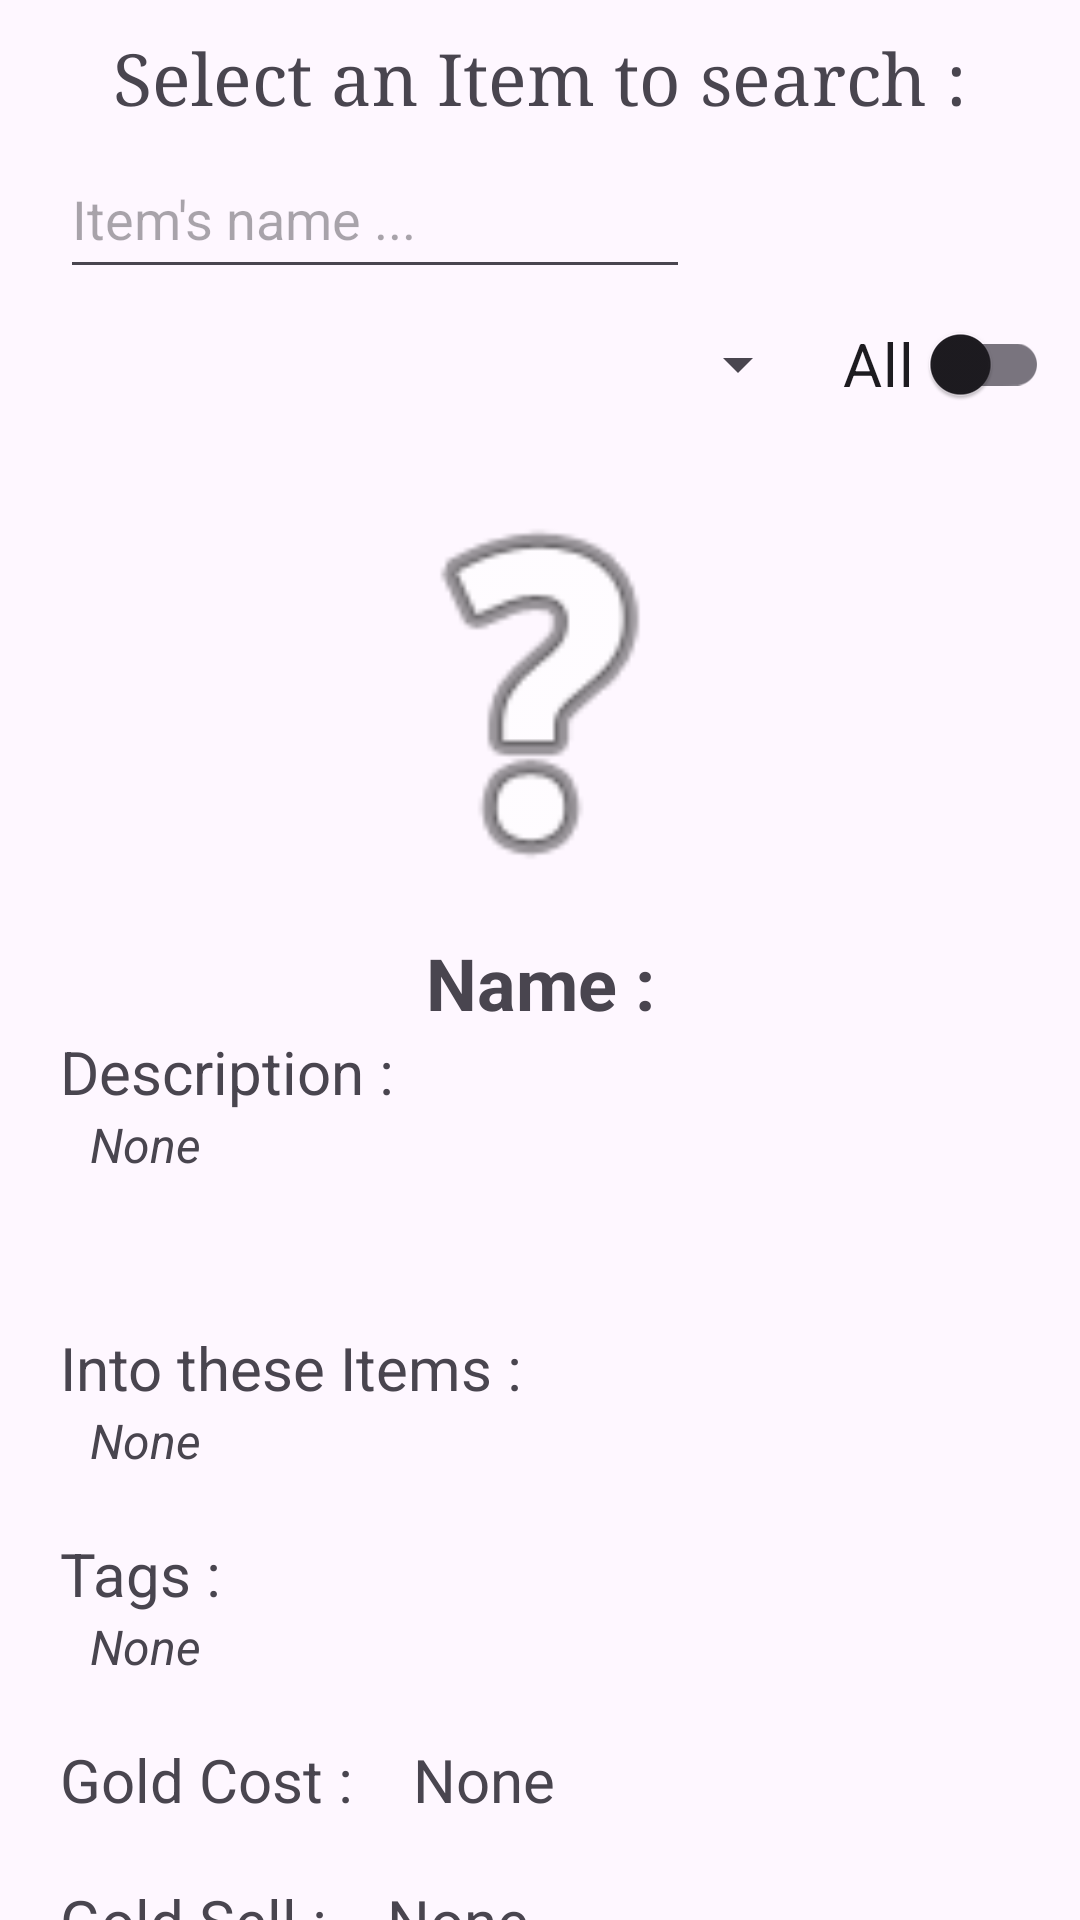

Layout XML and referenced resources for this Android screen:
<!-- AndroidManifest.xml: application theme Theme.LoL_Build -->
<!-- res/layout/activity_info_item.xml -->
<?xml version="1.0" encoding="utf-8"?>
<androidx.constraintlayout.widget.ConstraintLayout xmlns:android="http://schemas.android.com/apk/res/android"
    xmlns:app="http://schemas.android.com/apk/res-auto"
    xmlns:tools="http://schemas.android.com/tools"
    android:layout_width="match_parent"
    android:layout_height="match_parent"
    tools:context=".Info_item">

    <TextView
        android:id="@+id/txt_info_item"
        android:layout_width="wrap_content"
        android:layout_height="wrap_content"
        android:layout_marginTop="10dp"
        android:text="@string/info_item_txt"
        android:textAlignment="center"
        android:textSize="24sp"
        android:typeface="serif"
        app:layout_constraintEnd_toEndOf="parent"
        app:layout_constraintStart_toStartOf="parent"
        app:layout_constraintTop_toTopOf="parent" />

    <EditText
        android:id="@+id/info_item_editText"
        android:layout_width="wrap_content"
        android:layout_height="50dp"
        android:layout_marginStart="20dp"
        android:layout_marginTop="5dp"
        android:autofillHints="username"
        android:ems="10"
        android:hint="@string/search_item_txt"
        android:inputType="text"
        app:layout_constraintStart_toStartOf="parent"
        app:layout_constraintTop_toBottomOf="@+id/txt_info_item" />

    <Spinner
        android:id="@+id/info_item_spinner"
        android:layout_width="250dp"
        android:layout_height="50dp"
        app:layout_constraintStart_toStartOf="@+id/info_item_editText"
        app:layout_constraintTop_toBottomOf="@+id/info_item_editText" />

    <ImageView
        android:id="@+id/icon_item"
        android:layout_width="150dp"
        android:layout_height="150dp"
        android:layout_marginTop="10dp"
        android:contentDescription="@string/txt_none"
        app:layout_constraintEnd_toEndOf="parent"
        app:layout_constraintStart_toStartOf="parent"
        app:layout_constraintTop_toBottomOf="@+id/info_item_spinner"
        app:srcCompat="@android:drawable/ic_menu_help" />

    <TextView
        android:id="@+id/item_name"
        android:layout_width="wrap_content"
        android:layout_height="wrap_content"
        android:layout_marginTop="5dp"
        android:text="@string/name_item"
        android:textAlignment="center"
        android:textSize="24sp"
        android:textStyle="bold"
        app:layout_constraintEnd_toEndOf="@+id/icon_item"
        app:layout_constraintStart_toStartOf="@+id/icon_item"
        app:layout_constraintTop_toBottomOf="@+id/icon_item" />

    <TextView
        android:id="@+id/t_desc"
        android:layout_width="wrap_content"
        android:layout_height="wrap_content"
        android:layout_marginStart="20dp"
        android:text="@string/desc_item"
        android:textAlignment="center"
        android:textSize="20sp"
        app:layout_constraintStart_toStartOf="parent"
        app:layout_constraintTop_toBottomOf="@+id/item_name" />

    <TextView
        android:id="@+id/desc"
        android:layout_width="wrap_content"
        android:layout_height="wrap_content"
        android:layout_marginStart="10dp"
        android:text="@string/txt_none"
        android:textAlignment="viewStart"
        android:textSize="16sp"
        android:textStyle="italic"
        app:layout_constraintStart_toStartOf="@+id/t_desc"
        app:layout_constraintTop_toBottomOf="@+id/t_desc" />

    <TextView
        android:id="@+id/item_into"
        android:layout_width="wrap_content"
        android:layout_height="wrap_content"
        android:layout_marginTop="50dp"
        android:layout_weight="1"
        android:text="@string/item_into"
        android:textAlignment="center"
        android:textSize="20sp"
        app:layout_constraintStart_toStartOf="@+id/t_desc"
        app:layout_constraintTop_toBottomOf="@+id/desc" />

    <TextView
        android:id="@+id/intos_item"
        android:layout_width="wrap_content"
        android:layout_height="wrap_content"
        android:layout_marginStart="10dp"
        android:layout_weight="1"
        android:text="@string/txt_none"
        android:textAlignment="viewStart"
        android:textSize="16sp"
        android:textStyle="italic"
        app:layout_constraintStart_toStartOf="@+id/item_into"
        app:layout_constraintTop_toBottomOf="@+id/item_into" />

    <TextView
        android:id="@+id/t_tags"
        android:layout_width="wrap_content"
        android:layout_height="wrap_content"
        android:layout_marginTop="20dp"
        android:layout_weight="1"
        android:text="@string/item_tags"
        android:textAlignment="center"
        android:textSize="20sp"
        app:layout_constraintStart_toStartOf="@+id/item_into"
        app:layout_constraintTop_toBottomOf="@+id/intos_item" />

    <TextView
        android:id="@+id/tags"
        android:layout_width="wrap_content"
        android:layout_height="wrap_content"
        android:layout_marginStart="10dp"
        android:layout_weight="1"
        android:text="@string/txt_none"
        android:textAlignment="viewStart"
        android:textSize="16sp"
        android:textStyle="italic"
        app:layout_constraintStart_toStartOf="@+id/t_tags"
        app:layout_constraintTop_toBottomOf="@+id/t_tags" />

    <TextView
        android:id="@+id/t_gold"
        android:layout_width="wrap_content"
        android:layout_height="wrap_content"
        android:layout_marginTop="20dp"
        android:layout_weight="1"
        android:text="@string/item_cost"
        android:textAlignment="center"
        android:textSize="20sp"
        app:layout_constraintStart_toStartOf="@+id/t_tags"
        app:layout_constraintTop_toBottomOf="@+id/tags" />

    <TextView
        android:id="@+id/gold"
        android:layout_width="wrap_content"
        android:layout_height="wrap_content"
        android:layout_marginStart="20dp"
        android:layout_weight="1"
        android:text="@string/txt_none"
        android:textAlignment="center"
        android:textSize="20sp"
        app:layout_constraintStart_toEndOf="@+id/t_gold"
        app:layout_constraintTop_toTopOf="@+id/t_gold" />

    <TextView
        android:id="@+id/t_sell"
        android:layout_width="wrap_content"
        android:layout_height="wrap_content"
        android:layout_marginTop="20dp"
        android:layout_weight="1"
        android:text="@string/item_sell"
        android:textAlignment="center"
        android:textSize="20sp"
        app:layout_constraintStart_toStartOf="@+id/t_gold"
        app:layout_constraintTop_toBottomOf="@+id/t_gold" />

    <TextView
        android:id="@+id/sell"
        android:layout_width="wrap_content"
        android:layout_height="wrap_content"
        android:layout_marginStart="20dp"
        android:layout_weight="1"
        android:text="@string/txt_none"
        android:textAlignment="center"
        android:textSize="20sp"
        app:layout_constraintStart_toEndOf="@+id/t_sell"
        app:layout_constraintTop_toTopOf="@+id/t_sell" />

    <androidx.appcompat.widget.SwitchCompat
        android:id="@+id/switch_info_item"
        android:layout_width="wrap_content"
        android:layout_height="50dp"
        android:text="@string/switch_item"
        android:textSize="20sp"
        app:layout_constraintBottom_toBottomOf="@+id/info_item_spinner"
        app:layout_constraintEnd_toEndOf="parent"
        app:layout_constraintStart_toEndOf="@+id/info_item_spinner"
        app:layout_constraintTop_toTopOf="@+id/info_item_spinner" />


</androidx.constraintlayout.widget.ConstraintLayout>
<!-- resources referenced by this layout -->
<resources>
  <string name="desc_item">Description :</string>
  <string name="info_item_txt">Select an Item to search :</string>
  <string name="item_cost">Gold Cost :</string>
  <string name="item_into">Into these Items :</string>
  <string name="item_sell">Gold Sell :</string>
  <string name="item_tags">Tags :</string>
  <string name="name_item">Name :</string>
  <string name="search_item_txt">Item\'s name ...</string>
  <string name="switch_item">"All "</string>
  <string name="txt_none">None</string>
  <style name="Theme.LoL_Build" parent="Base.Theme.LoL_Build" />
  <style name="Base.Theme.LoL_Build" parent="Theme.Material3.DayNight.NoActionBar">
          
          
      </style>
</resources>
